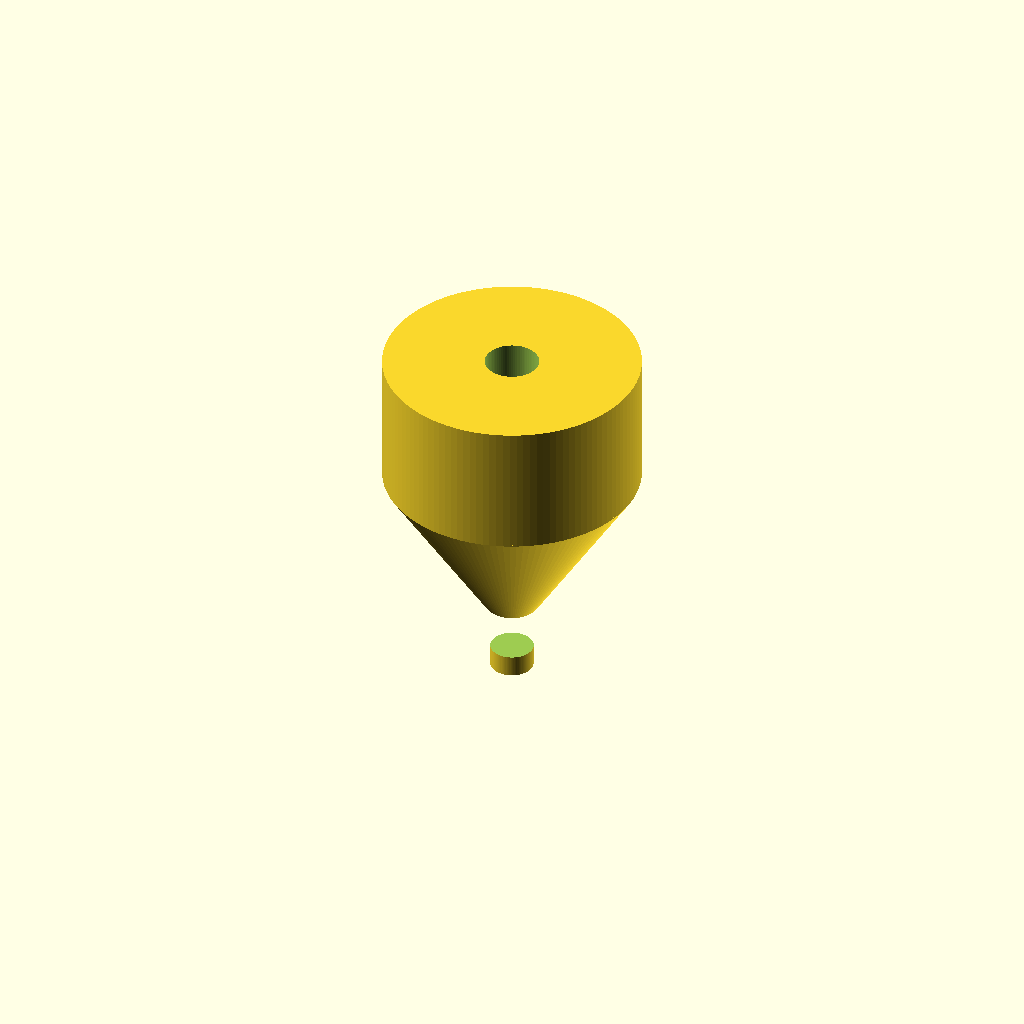
Cell 1: the model at its default parameters.
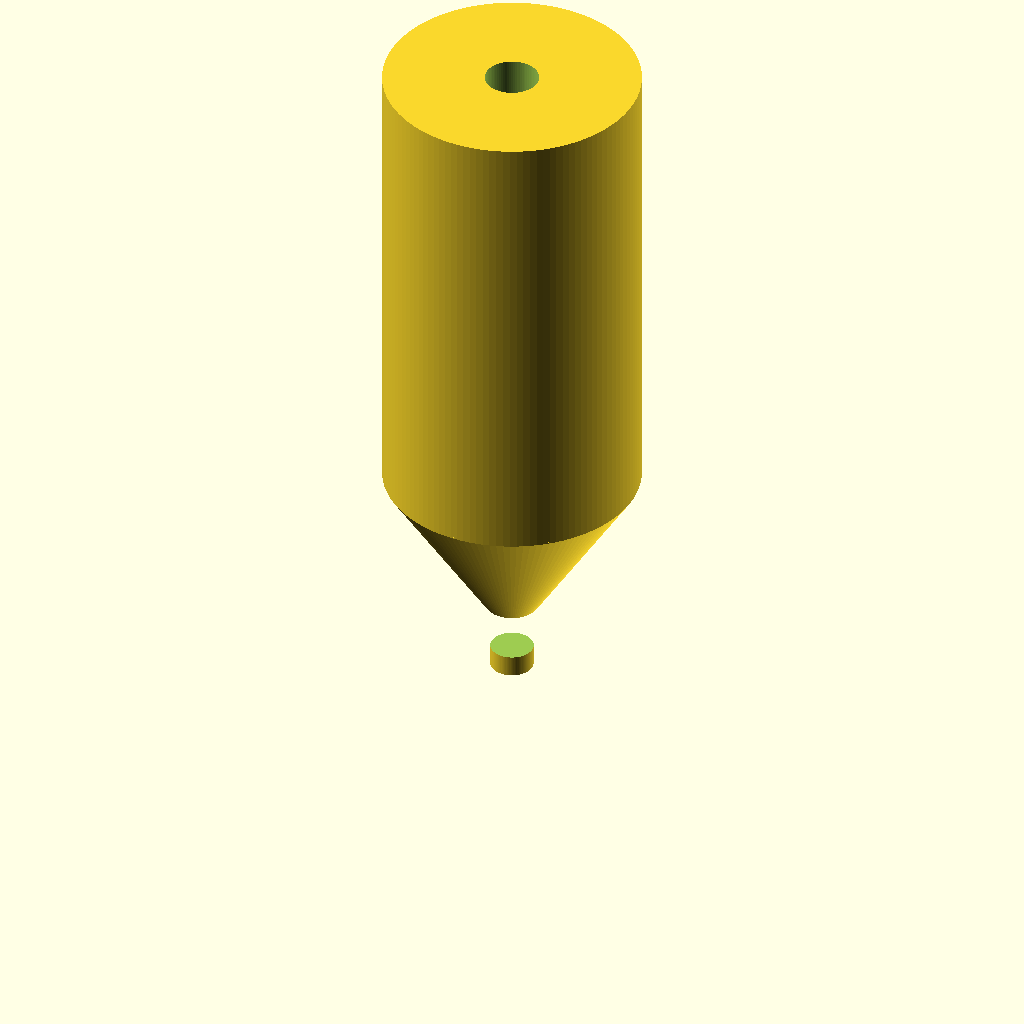
Cell 2: the same model with totalLength = 50.8.
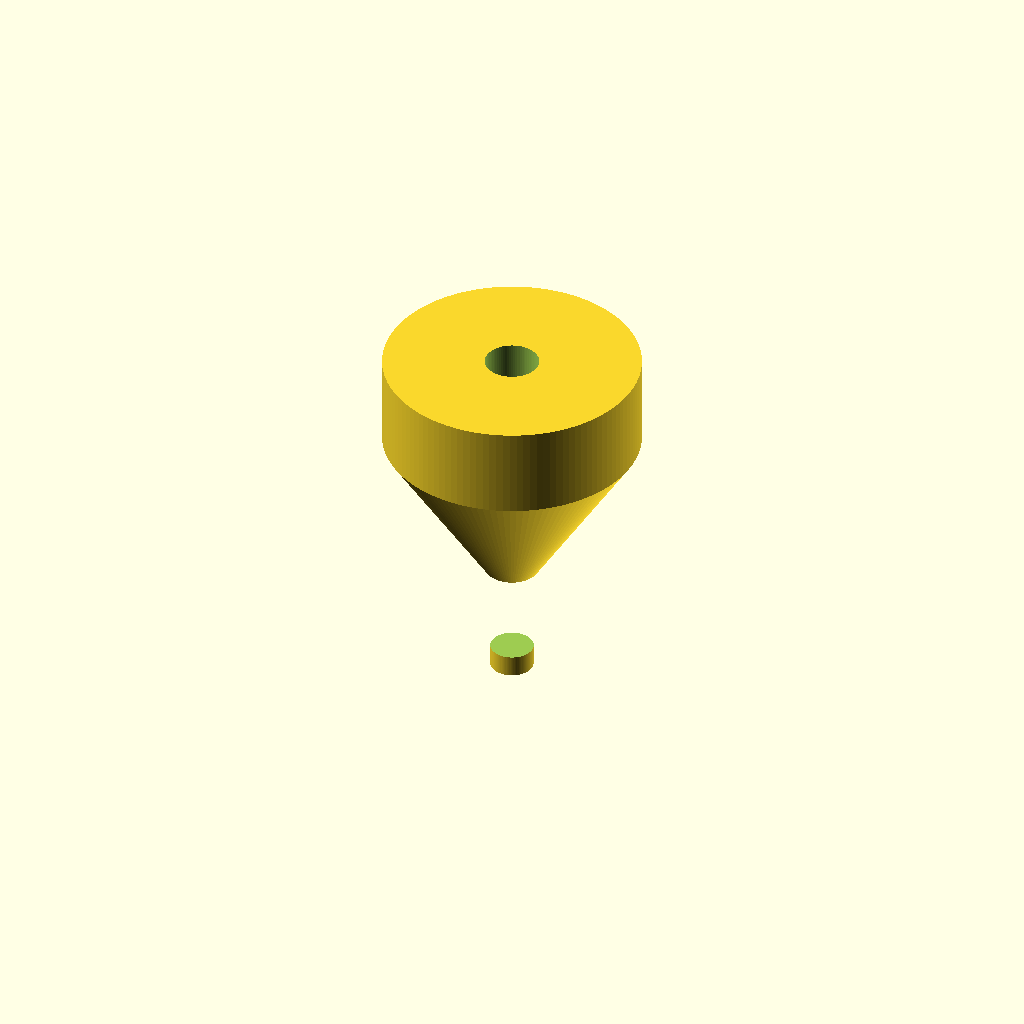
Cell 3: the same model with tipLength = 6.35.
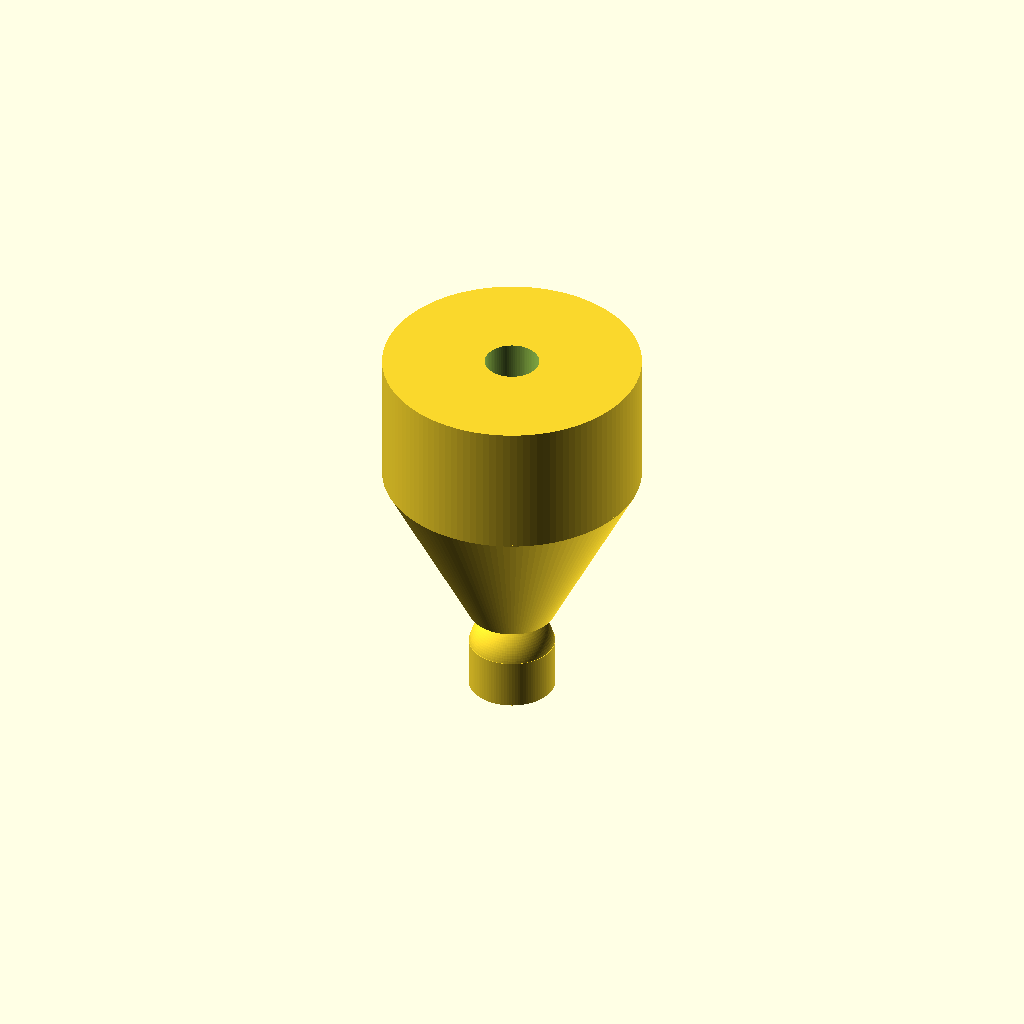
Cell 4: tipDiameter = 6.36 (everything else at default).
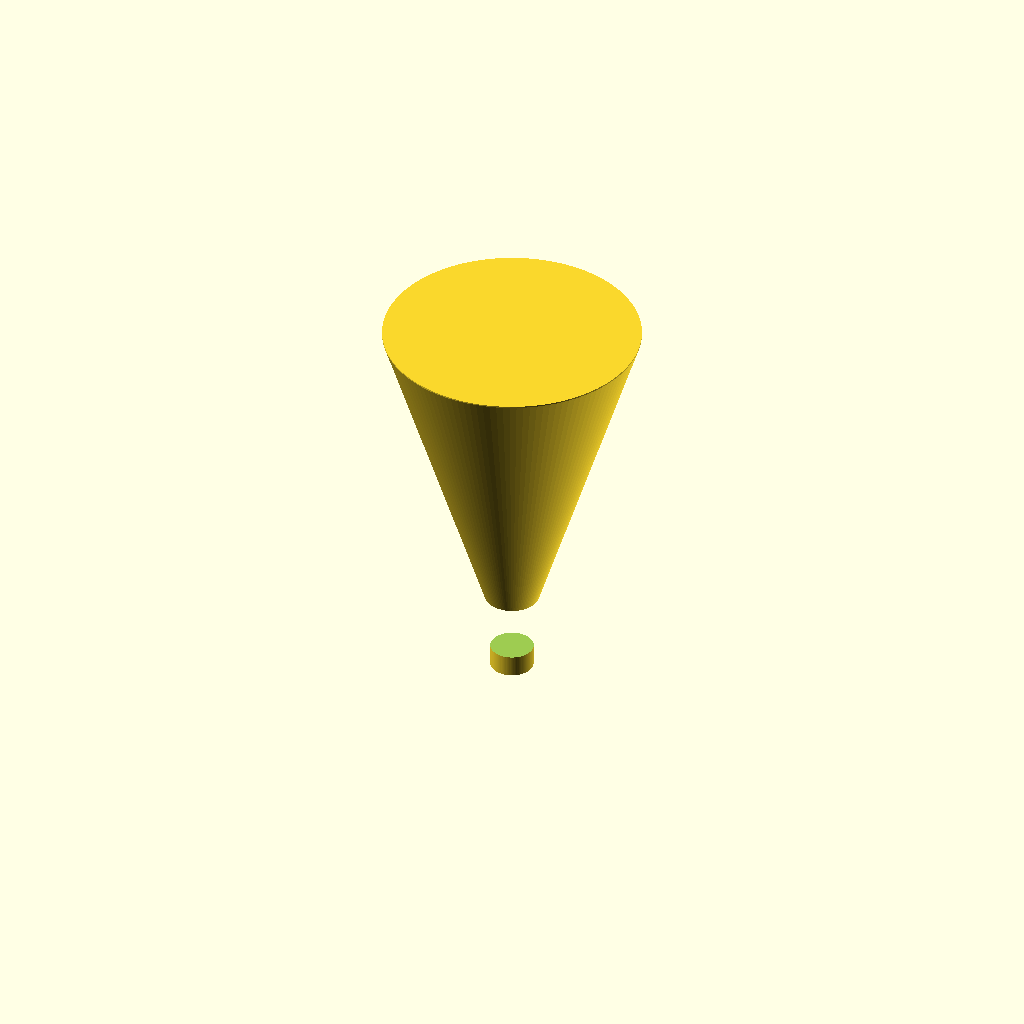
Cell 5 — bulletLength set to 24.8, the other parameters unchanged.
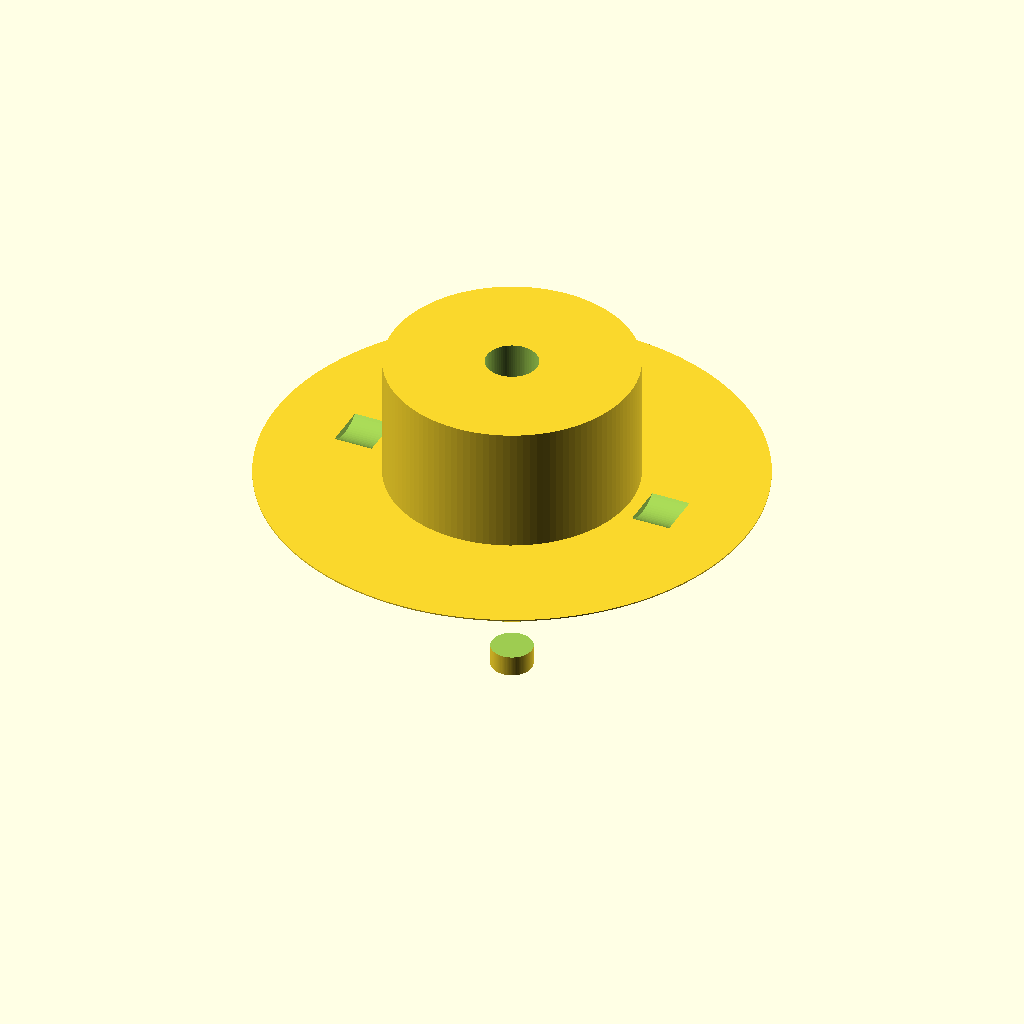
Cell 6 — bulletEndRadius set to 19.05, the other parameters unchanged.
All cells are drawn from one camera (rotation 55°, 0°, 25°, orthographic, colour scheme Cornfield), so only the parameter changes between them.
OpenSCAD source file Haywire_DGH250_V1p2.scad:
//
// Haywire Tackle DGH-250 Trolling Head - Version 1.2
// Traditional Rounded Bullet Trolling Head
// Specifications: 1.0" total length, smooth domed bullet profile, two grooves, constant rear body
//

$fn = 150;

//----------------------------
// Dimensions (mm)
//----------------------------

// Overall length
totalLength = 25.4;        // 1.0 inch

// Tip section
tipLength = 3.175;         // 0.125 inch
tipDiameter = 3.18;        // 0.125 inch
tipRadius = tipDiameter / 2;  // 1.59 mm

// Domed bullet section (tip to widest) - SMOOTH CURVE
bulletLength = 12.4;       // ~0.475-0.500 inch (average 12.4mm)
bulletStartRadius = tipRadius;  // Starts at tip radius
bulletEndRadius = 9.525;   // 0.375 inch (half of 0.750")

// Main body (constant diameter)
mainBodyLength = totalLength - tipLength - bulletLength;  // ~9.8mm remaining
mainBodyRadius = 9.525;    // 0.375 inch (half of 0.750")

// Leader hole
leaderHoleRadius = 2.0;    // 4 mm diameter

// Grooves (hydrodynamic, on bullet section)
groove1Pos = 4.5;          // Position along total length
groove2Pos = 8.0;          // Position along total length
grooveWidth = 2.2;
grooveDepth = 1.4;

// Eye sockets (recessed, on sides)
eyeDia = 6.0;
eyeDepth = 2.0;
eyePos = 18.0;             // Position along body


//----------------------------
// Main Model Assembly
//----------------------------

difference()
{
    union()
    {
        // Rounded bullet tip with smooth domed profile
        bullet_tip();
        
        // Smooth domed bullet section using hull (continuous curve)
        translate([0, 0, tipLength])
            domed_bullet_section();
        
        // Main body cylinder (constant diameter)
        translate([0, 0, tipLength + bulletLength])
            cylinder(h = mainBodyLength, r = mainBodyRadius, $fn = 120);
    }

    // Leader hole - 4 mm through entire length
    cylinder(h = totalLength + 1, r = leaderHoleRadius, $fn = 80);

    // Hydrodynamic grooves
    groove_cut(groove1Pos);
    groove_cut(groove2Pos);

    // Eye sockets (both sides)
    eye_socket(1);
    eye_socket(-1);
}


//----------------------------
// Rounded Bullet Tip
// Hemispherical dome with slight extension
//----------------------------

module bullet_tip()
{
    // Create a domed hemisphere at the tip
    sphere(r = tipRadius, $fn = 100);
    
    // Extend tip backward with cylinder to blend into bullet section
    translate([0, 0, -tipRadius])
        cylinder(h = tipRadius + 0.5, r = tipRadius, $fn = 100);
}


//----------------------------
// Smooth Domed Bullet Section
// Creates a smooth, continuous curve from tip radius to max radius
// Using hull() for smooth interpolation (like a real bullet dome)
//----------------------------

module domed_bullet_section()
{
    // Hull creates smooth shape between the two cylinders
    // This gives the smooth, rounded dome profile
    hull()
    {
        // Start: small cylinder at tip end
        cylinder(h = 0.1, r = bulletStartRadius, $fn = 120);
        
        // End: large cylinder at max diameter end
        translate([0, 0, bulletLength - 0.1])
            cylinder(h = 0.1, r = bulletEndRadius, $fn = 120);
    }
}


//----------------------------
// Hydrodynamic Groove Cutter
// Creates circular groove running around the body
//----------------------------

module groove_cut(zPos)
{
    translate([0, 0, zPos])
        rotate_extrude(convexity = 10, $fn = 100)
            translate([mainBodyRadius - grooveDepth/2, 0])
                circle(r = grooveDepth/2, $fn = 80);
}


//----------------------------
// Recessed Eye Socket
// Circular hole on each side of the body
//----------------------------

module eye_socket(side)
{
    translate([side * (mainBodyRadius + 1), 0, eyePos])
        rotate([0, 90 * side, 0])
            cylinder(d = eyeDia, h = eyeDepth + 1, $fn = 80);
}


//----------------------------
// Render Quality Settings
//----------------------------

$fa = 1.5;
$fs = 0.2;
Parameter table extracted from the source (name, type, default, range or options):
totalLength: number, default 25.4
tipLength: number, default 3.175
tipDiameter: number, default 3.18
bulletLength: number, default 12.4
bulletEndRadius: number, default 9.525
mainBodyRadius: number, default 9.525
leaderHoleRadius: number, default 2
groove1Pos: number, default 4.5
groove2Pos: number, default 8
grooveWidth: number, default 2.2
grooveDepth: number, default 1.4
eyeDia: number, default 6
eyeDepth: number, default 2
eyePos: number, default 18
